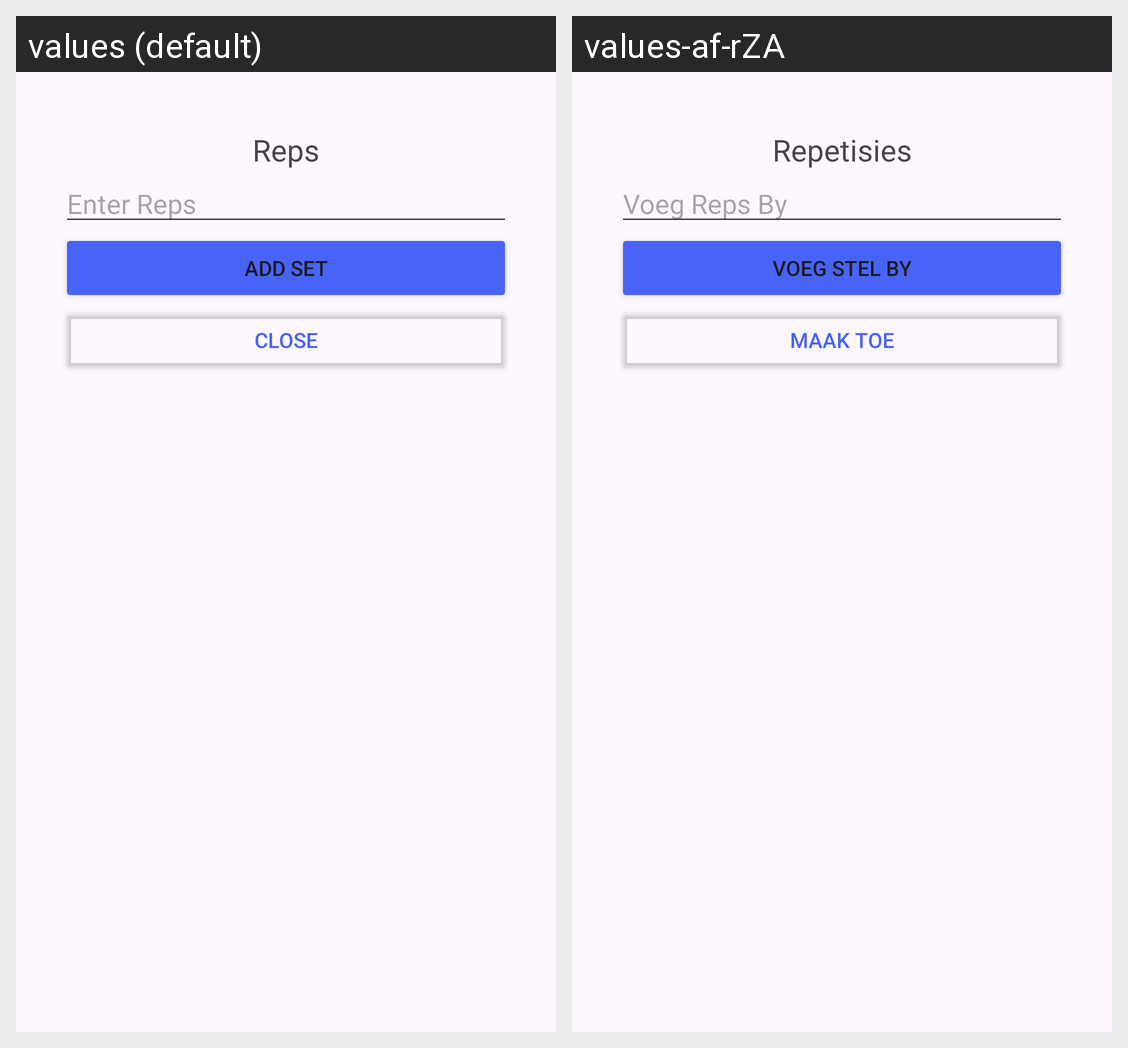

For this localized Android screen grid, give each drawn string resource with its value in every locale shown.
Android screen res/layout/add_set_dialog.xml rendered under 2 locales, left to right: values (default), values-af-rZA. Device: Nexus 5 (rendered at 1080×1920; each locale shown at half size, 540×960, under a caption strip naming it); theme Theme.Limitless.
Strings drawn on this screen, with the default value and each locale's value (text and hints the layout hard-codes, and strings that could not be matched under every locale, appear in the picture but are not listed):

reps1
  values: Reps
  values-af-rZA: Repetisies

enter_reps
  values: Enter Reps
  values-af-rZA: Voeg Reps By

add_set1
  values: Add Set
  values-af-rZA: Voeg Stel By

close
  values: Close
  values-af-rZA: Maak Toe
